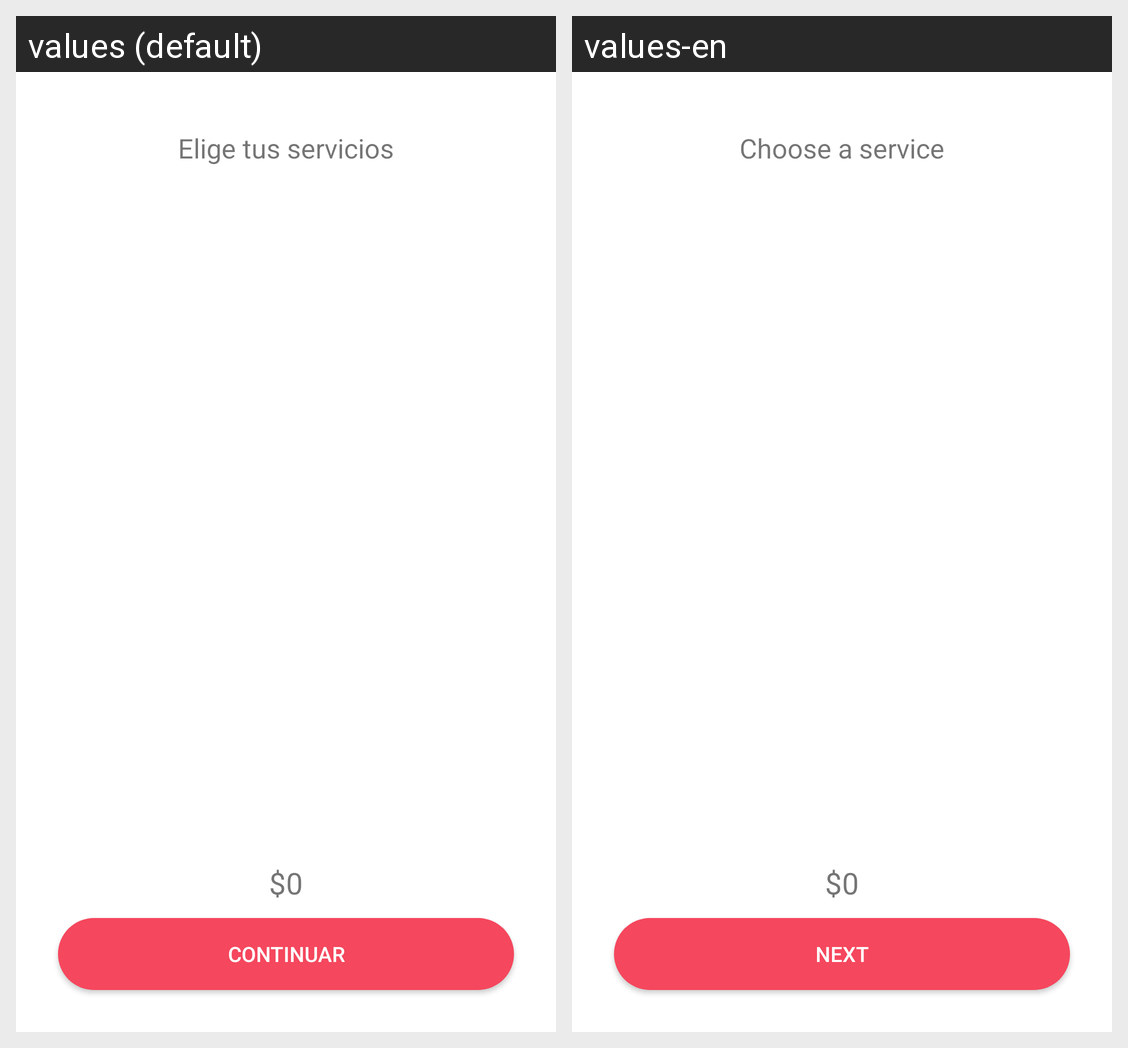

For this localized Android screen grid, give each drawn string resource with its value in every locale shown.
Android screen res/layout/fragment_services.xml rendered under 2 locales, left to right: values (default), values-en. Device: Nexus 5 (rendered at 1080×1920; each locale shown at half size, 540×960, under a caption strip naming it); theme AppTheme.
Strings drawn on this screen, with the default value and each locale's value (text and hints the layout hard-codes, and strings that could not be matched under every locale, appear in the picture but are not listed):

fragment_services_title
  values: Elige tus servicios
  values-en: Choose a service

next_label
  values: Continuar
  values-en: Next
